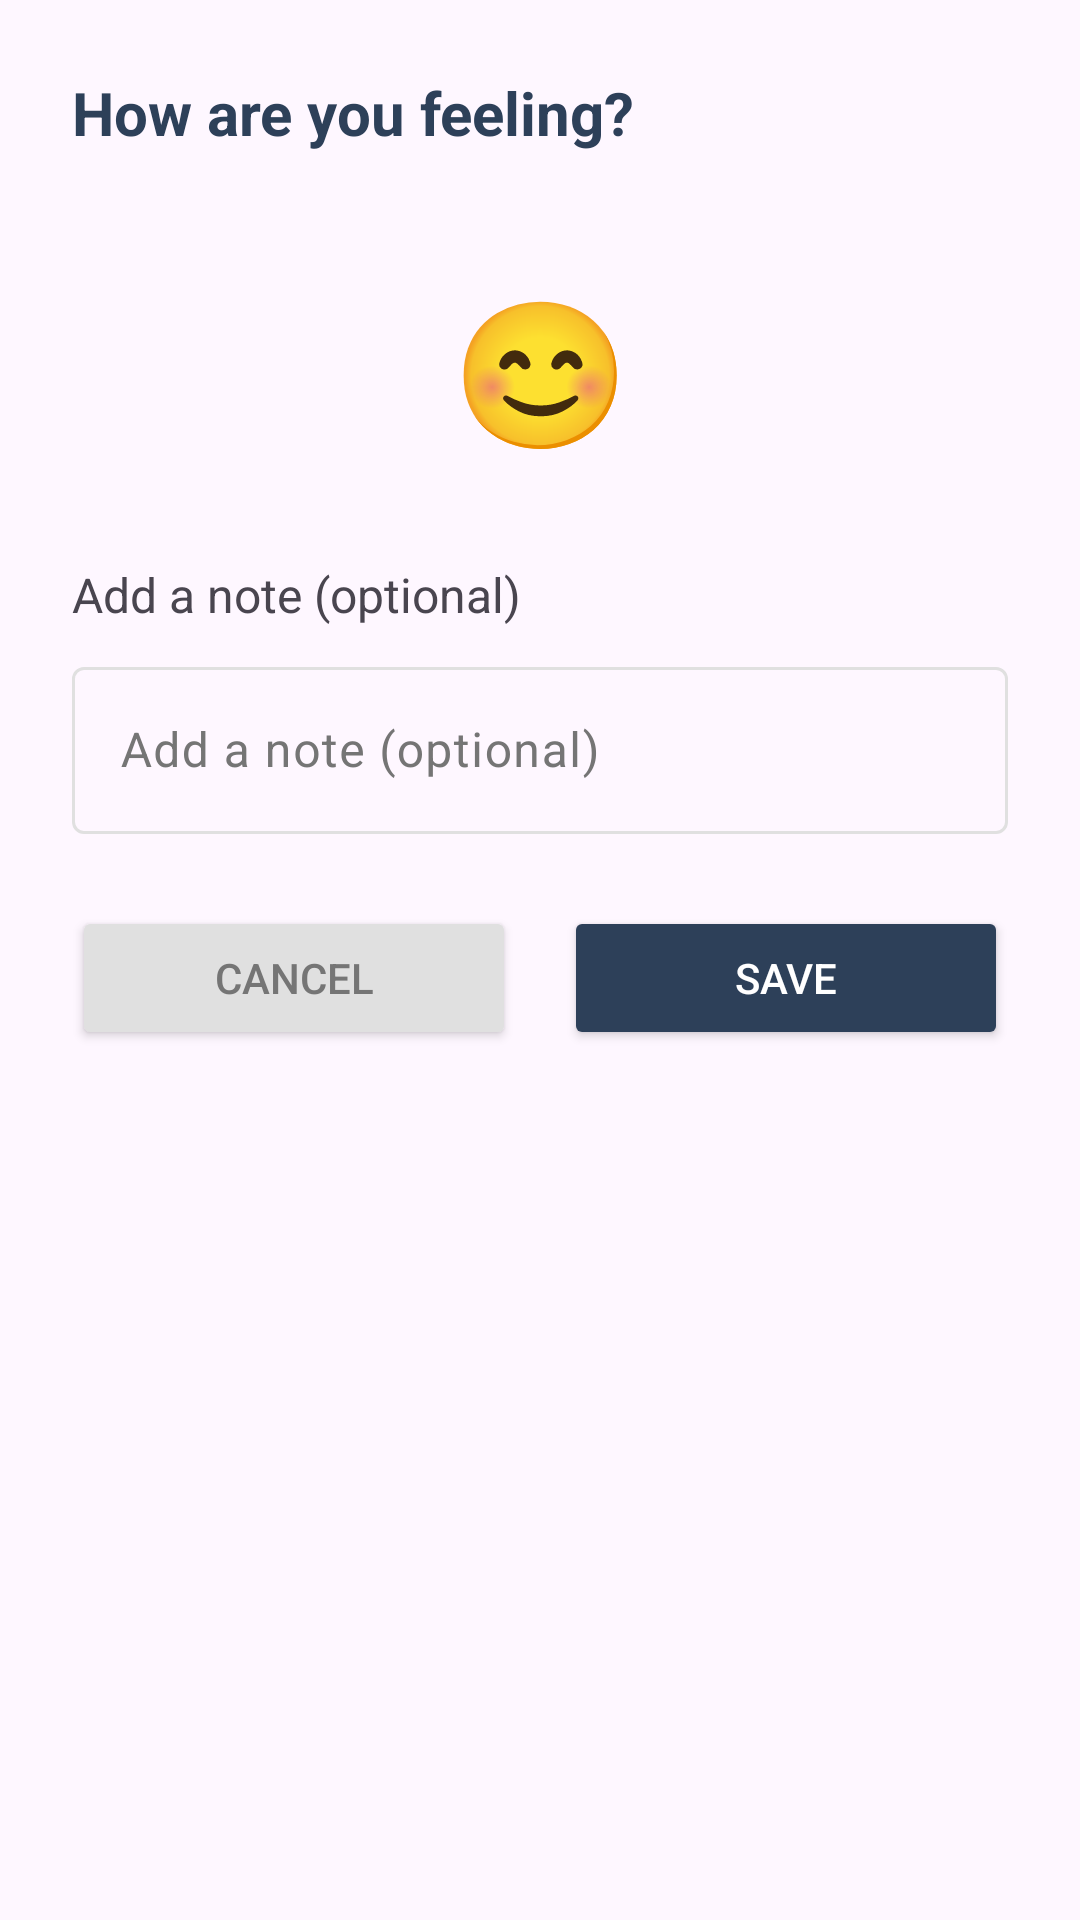

Android layout source for this screen:
<!-- AndroidManifest.xml: application theme Theme.ZenSteps -->
<!-- res/layout/dialog_log_mood.xml -->
<?xml version="1.0" encoding="utf-8"?>
<LinearLayout xmlns:android="http://schemas.android.com/apk/res/android"
    android:layout_width="match_parent"
    android:layout_height="wrap_content"
    android:orientation="vertical"
    android:padding="24dp">

    <TextView
        android:layout_width="match_parent"
        android:layout_height="wrap_content"
        android:text="@string/how_are_you_feeling"
        android:textColor="?attr/colorPrimary"
        android:textSize="20sp"
        android:textStyle="bold" />

    <TextView
        android:id="@+id/moodSelectionTextView"
        android:layout_width="match_parent"
        android:layout_height="wrap_content"
        android:layout_marginTop="24dp"
        android:background="?attr/selectableItemBackground"
        android:gravity="center"
        android:padding="16dp"
        android:text="😊"
        android:textSize="48sp" />

    <TextView
        android:layout_width="match_parent"
        android:layout_height="wrap_content"
        android:layout_marginTop="16dp"
        android:text="@string/add_note"
        android:textSize="16sp" />

    <com.google.android.material.textfield.TextInputLayout
        android:layout_width="match_parent"
        android:layout_height="wrap_content"
        android:layout_marginTop="8dp">

        <com.google.android.material.textfield.TextInputEditText
            android:id="@+id/noteEditText"
            android:layout_width="match_parent"
            android:layout_height="wrap_content"
            android:hint="@string/add_note" />

    </com.google.android.material.textfield.TextInputLayout>

    <LinearLayout
        android:layout_width="match_parent"
        android:layout_height="wrap_content"
        android:layout_marginTop="24dp"
        android:orientation="horizontal">

        <Button
            android:id="@+id/cancelButton"
            android:layout_width="0dp"
            android:layout_height="wrap_content"
            android:layout_marginEnd="8dp"
            android:layout_weight="1"
            android:backgroundTint="@color/medium_gray"
            android:text="@string/cancel"
            android:textColor="@color/dark_gray" />

        <Button
            android:id="@+id/saveButton"
            android:layout_width="0dp"
            android:layout_height="wrap_content"
            android:layout_marginStart="8dp"
            android:layout_weight="1"
            android:backgroundTint="?attr/colorPrimary"
            android:text="@string/save"
            android:textColor="@color/white" />

    </LinearLayout>

</LinearLayout>
<!-- resources referenced by this layout -->
<resources>
  <color name="dark_gray">#757575</color>
  <color name="medium_gray">#E0E0E0</color>
  <color name="white">#FFFFFFFF</color>
  <string name="add_note">Add a note (optional)</string>
  <string name="cancel">Cancel</string>
  <string name="how_are_you_feeling">How are you feeling?</string>
  <string name="save">Save</string>
  <style name="Theme.ZenSteps" parent="Base.Theme.ZenSteps" />
  <color name="primary_blue">#2D4059</color>
  <color name="primary_orange">#F07B3F</color>
  <color name="primary_yellow">#FFD460</color>
  <color name="error_red">#F44336</color>
  <color name="black">#FF000000</color>
  <style name="TextAppearance.ZenSteps.HeadlineLarge" parent="TextAppearance.Material3.HeadlineLarge">
          <item name="fontFamily">sans-serif-medium</item>
          <item name="android:textSize">32sp</item>
          <item name="android:textColor">?attr/colorOnSurface</item>
      </style>
  <style name="TextAppearance.ZenSteps.HeadlineMedium" parent="TextAppearance.Material3.HeadlineMedium">
          <item name="fontFamily">sans-serif-medium</item>
          <item name="android:textSize">24sp</item>
          <item name="android:textColor">?attr/colorOnSurface</item>
      </style>
  <style name="TextAppearance.ZenSteps.HeadlineSmall" parent="TextAppearance.Material3.HeadlineSmall">
          <item name="fontFamily">sans-serif-medium</item>
          <item name="android:textSize">20sp</item>
          <item name="android:textColor">?attr/colorOnSurface</item>
      </style>
  <style name="TextAppearance.ZenSteps.TitleLarge" parent="TextAppearance.Material3.TitleLarge">
          <item name="fontFamily">sans-serif</item>
          <item name="android:textSize">18sp</item>
          <item name="android:textColor">?attr/colorOnSurface</item>
      </style>
  <style name="TextAppearance.ZenSteps.TitleMedium" parent="TextAppearance.Material3.TitleMedium">
          <item name="fontFamily">sans-serif</item>
          <item name="android:textSize">16sp</item>
          <item name="android:textColor">?attr/colorOnSurface</item>
      </style>
  <style name="TextAppearance.ZenSteps.TitleSmall" parent="TextAppearance.Material3.TitleSmall">
          <item name="fontFamily">sans-serif</item>
          <item name="android:textSize">14sp</item>
          <item name="android:textColor">?attr/colorOnSurfaceVariant</item>
      </style>
  <style name="TextAppearance.ZenSteps.BodyLarge" parent="TextAppearance.Material3.BodyLarge">
          <item name="fontFamily">sans-serif</item>
          <item name="android:textSize">16sp</item>
          <item name="android:textColor">?attr/colorOnSurface</item>
      </style>
  <style name="TextAppearance.ZenSteps.BodyMedium" parent="TextAppearance.Material3.BodyMedium">
          <item name="fontFamily">sans-serif</item>
          <item name="android:textSize">14sp</item>
          <item name="android:textColor">?attr/colorOnSurface</item>
      </style>
  <style name="TextAppearance.ZenSteps.BodySmall" parent="TextAppearance.Material3.BodySmall">
          <item name="fontFamily">sans-serif</item>
          <item name="android:textSize">12sp</item>
          <item name="android:textColor">?attr/colorOnSurfaceVariant</item>
      </style>
  <style name="ShapeAppearance.ZenSteps.SmallComponent" parent="ShapeAppearance.Material3.SmallComponent">
          <item name="cornerFamily">rounded</item>
          <item name="cornerSize">12dp</item>
      </style>
  <style name="ShapeAppearance.ZenSteps.MediumComponent" parent="ShapeAppearance.Material3.MediumComponent">
          <item name="cornerFamily">rounded</item>
          <item name="cornerSize">16dp</item>
      </style>
  <style name="ShapeAppearance.ZenSteps.LargeComponent" parent="ShapeAppearance.Material3.LargeComponent">
          <item name="cornerFamily">rounded</item>
          <item name="cornerSize">20dp</item>
      </style>
</resources>
